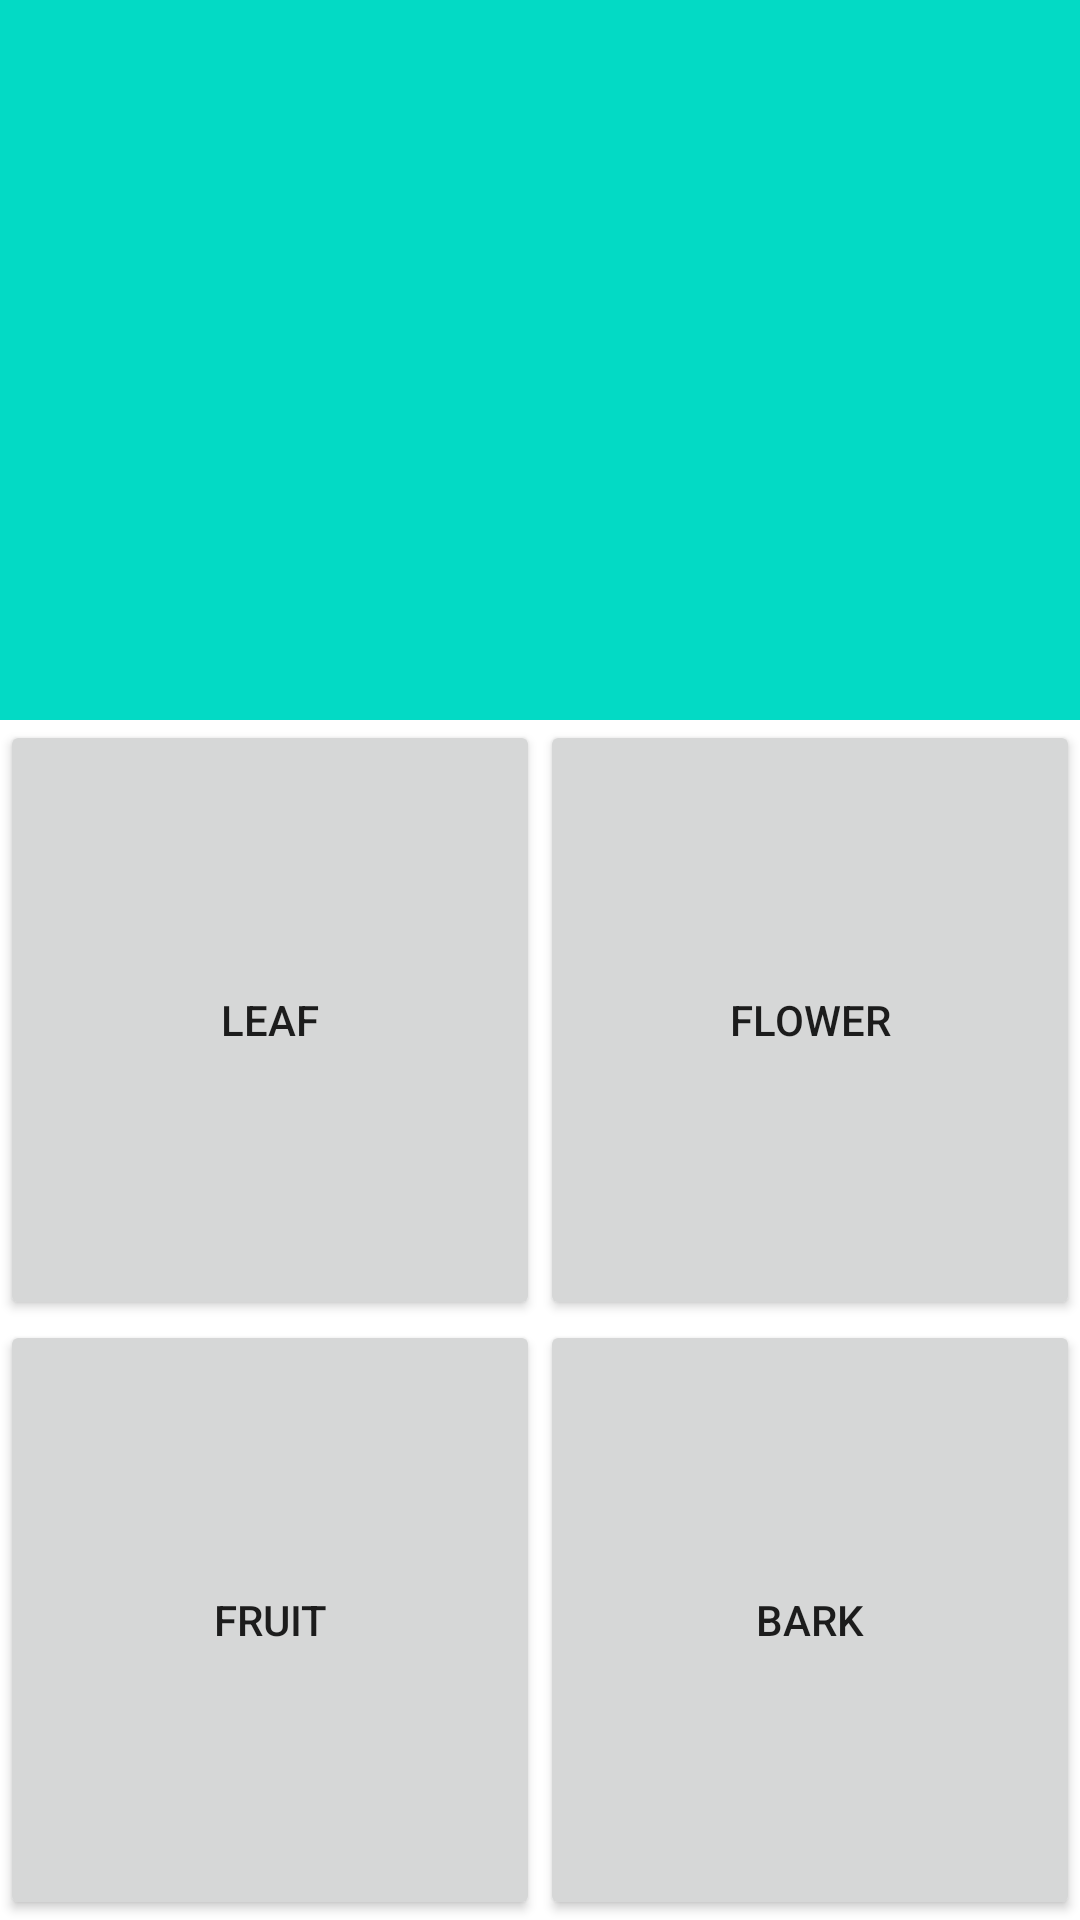

The Android layout XML behind this screen, and the referenced resources:
<!-- AndroidManifest.xml: application theme Theme.PlantAid_Application -->
<!-- res/layout/activity_module_identify_plant_organ.xml -->
<?xml version="1.0" encoding="utf-8"?>
<androidx.constraintlayout.widget.ConstraintLayout xmlns:android="http://schemas.android.com/apk/res/android"
    xmlns:app="http://schemas.android.com/apk/res-auto"
    xmlns:tools="http://schemas.android.com/tools"
    android:layout_width="match_parent"
    android:layout_height="match_parent"
    tools:context=".Module_Identify_Plant_Organ">

    <ImageView
        android:id="@+id/imgUserInput"
        android:scaleType="centerCrop"
        android:layout_width="match_parent"
        android:layout_height="0dp"
        app:layout_constraintDimensionRatio="1.5"
        android:background="@color/teal_200"
        app:layout_constraintEnd_toEndOf="parent"
        app:layout_constraintStart_toStartOf="parent"
        app:layout_constraintTop_toTopOf="parent"
        app:srcCompat="@drawable/ic_launcher_foreground" />

    <LinearLayout
        android:layout_width="match_parent"
        android:layout_height="0dp"
        android:orientation="vertical"
        app:layout_constraintBottom_toBottomOf="parent"
        app:layout_constraintTop_toBottomOf="@+id/imgUserInput">

        <LinearLayout
            android:layout_width="match_parent"
            android:layout_height="match_parent"
            android:layout_weight="1"
            android:orientation="horizontal">

            <Button
                android:id="@+id/btnLeaf"
                android:text="Leaf"
                android:layout_weight="1"
                android:layout_width="wrap_content"
                android:layout_height="match_parent"
                app:srcCompat="@drawable/ic_launcher_foreground" />

            <Button
                android:id="@+id/btnFlower"
                android:text="FLower"
                android:layout_weight="1"
                android:layout_width="wrap_content"
                android:layout_height="match_parent"
                app:srcCompat="@drawable/ic_launcher_foreground" />
        </LinearLayout>

        <LinearLayout
            android:layout_weight="1"
            android:layout_width="match_parent"
            android:layout_height="match_parent"
            android:orientation="horizontal">
            <Button
                android:id="@+id/btnFruit"
                android:text="Fruit"
                android:layout_weight="1"
                android:layout_width="wrap_content"
                android:layout_height="match_parent"
                app:srcCompat="@drawable/ic_launcher_foreground" />
            <Button
                android:id="@+id/btnBark"
                android:text="Bark"
                android:layout_weight="1"
                android:layout_width="wrap_content"
                android:layout_height="match_parent"
                app:srcCompat="@drawable/ic_launcher_foreground" />
        </LinearLayout>
    </LinearLayout>
</androidx.constraintlayout.widget.ConstraintLayout>
<!-- resources referenced by this layout -->
<resources>
  <style name="Theme.PlantAid_Application" parent="Theme.MaterialComponents.DayNight.DarkActionBar">
          
          <item name="colorPrimary">@color/purple_500</item>
          <item name="colorPrimaryVariant">@color/purple_700</item>
          <item name="colorOnPrimary">@color/white</item>
          
          <item name="colorSecondary">@color/teal_200</item>
          <item name="colorSecondaryVariant">@color/teal_700</item>
          <item name="colorOnSecondary">@color/black</item>
          
          <item name="android:statusBarColor" tools:targetApi="l">?attr/colorPrimaryVariant</item>
          
      </style>
  <!-- not gathered from this repository: default colours our renderer supplied (Android Studio template values) -->
  <color name="purple_500">#FF6200EE</color>
  <color name="purple_700">#FF3700B3</color>
  <color name="teal_200">#FF03DAC5</color>
  <color name="teal_700">#FF018786</color>
  <color name="black">#FF000000</color>
  <color name="white">#FFFFFFFF</color>
</resources>
